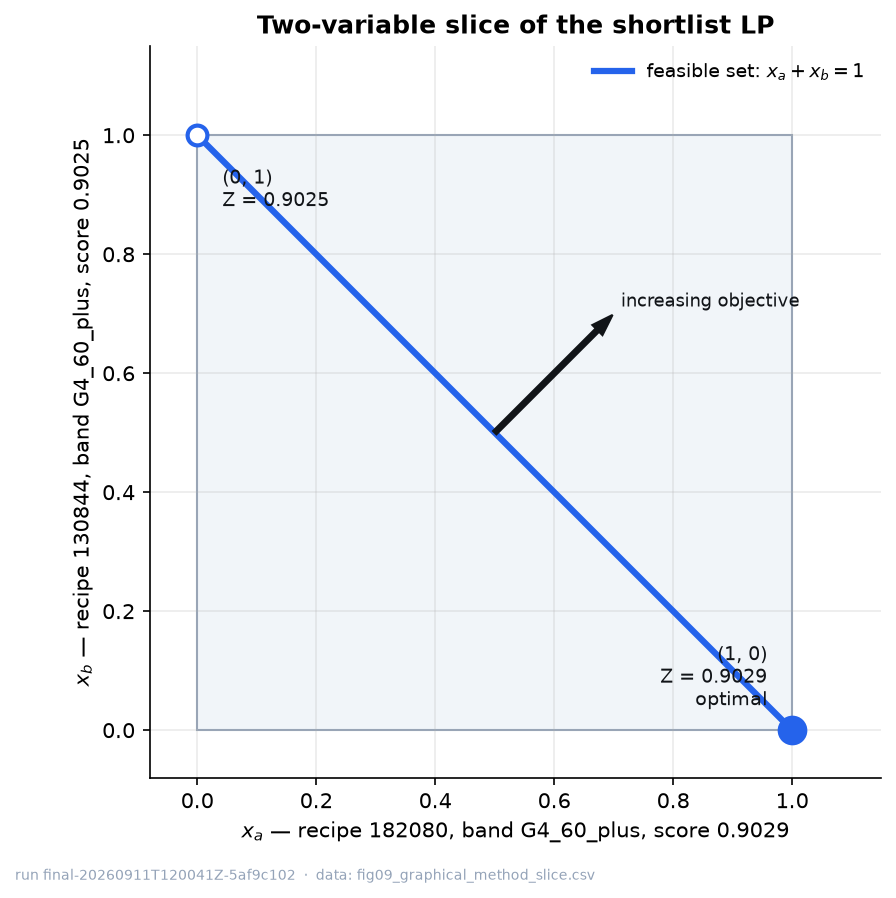

Source data for this figure (header and first rows):
vertex, x_a, x_b, recipe_selected, slice_objective, full_shortlist_objective, optimal
(1, 0), 1.0, 0.0, 182080, 0.9029, 5.443, True
(0, 1), 0.0, 1.0, 130844, 0.9025, 5.443, False
